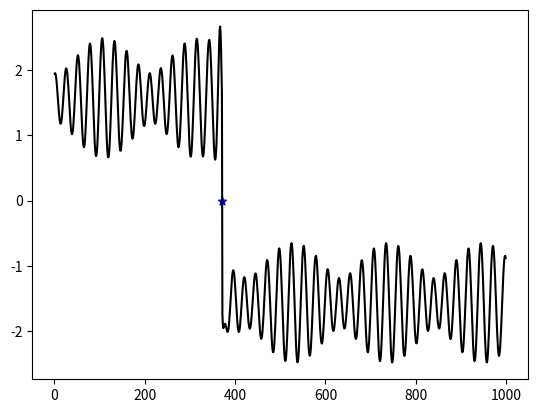

This chart was generated by the following Python code:
from math import *
import matplotlib.pyplot as plt
# fig = plt.figure()
# ax = fig.add_subplot(111)
# ax.set_xlim([-10,10])
# ax.set_ylim([0,20])
# ax.set_title('Основы matplotlib')
# x = [-3, -2, -1, 0, 1, 2, 3]
# y = [9, 4, 1, 0, 1, 4, 9]
# ax.plot(x,y, color = 'black', linewidth = 3)
# ax.scatter([0,1,2,3,4], [1,3,8,12,27], color = 'blue', marker= '*')
# plt.show()
# with open('orwell_1984.txt', encoding='utf8') as text:
#     words_lengths = [len(word) for word in text.read().split()]
# longest_word_length = max(words_lengths)
#
# plt.hist(words_lengths, bins=longest_word_length)
# plt.title("Распределение")
# plt.ylabel("кол-во слов данной длины")
# plt.xlabel("длина слова")
# plt.show()
def temperature(x: float) -> float:
    return atan(-0.0012*x**3+0.4*x**2+0.616*x+6120)+0.65*sin(0.24*x+1.23)-0.27*cos(0.21*x-0.17)-sin(0.34*x+0.16)/(1+0.03*(x-370.5)**2)
x = list(range(1,1000))
y =[temperature(t) for t in x]
findX = 0
xChange = 0
for i in range(len(y)):
    if y[i] < 0 and findX == 0:
        xChange = x[i]
        findX = 1
plt.plot(x,y, color = 'black')
plt.scatter(xChange, 0, color = 'blue', marker= '*')
plt.show()
